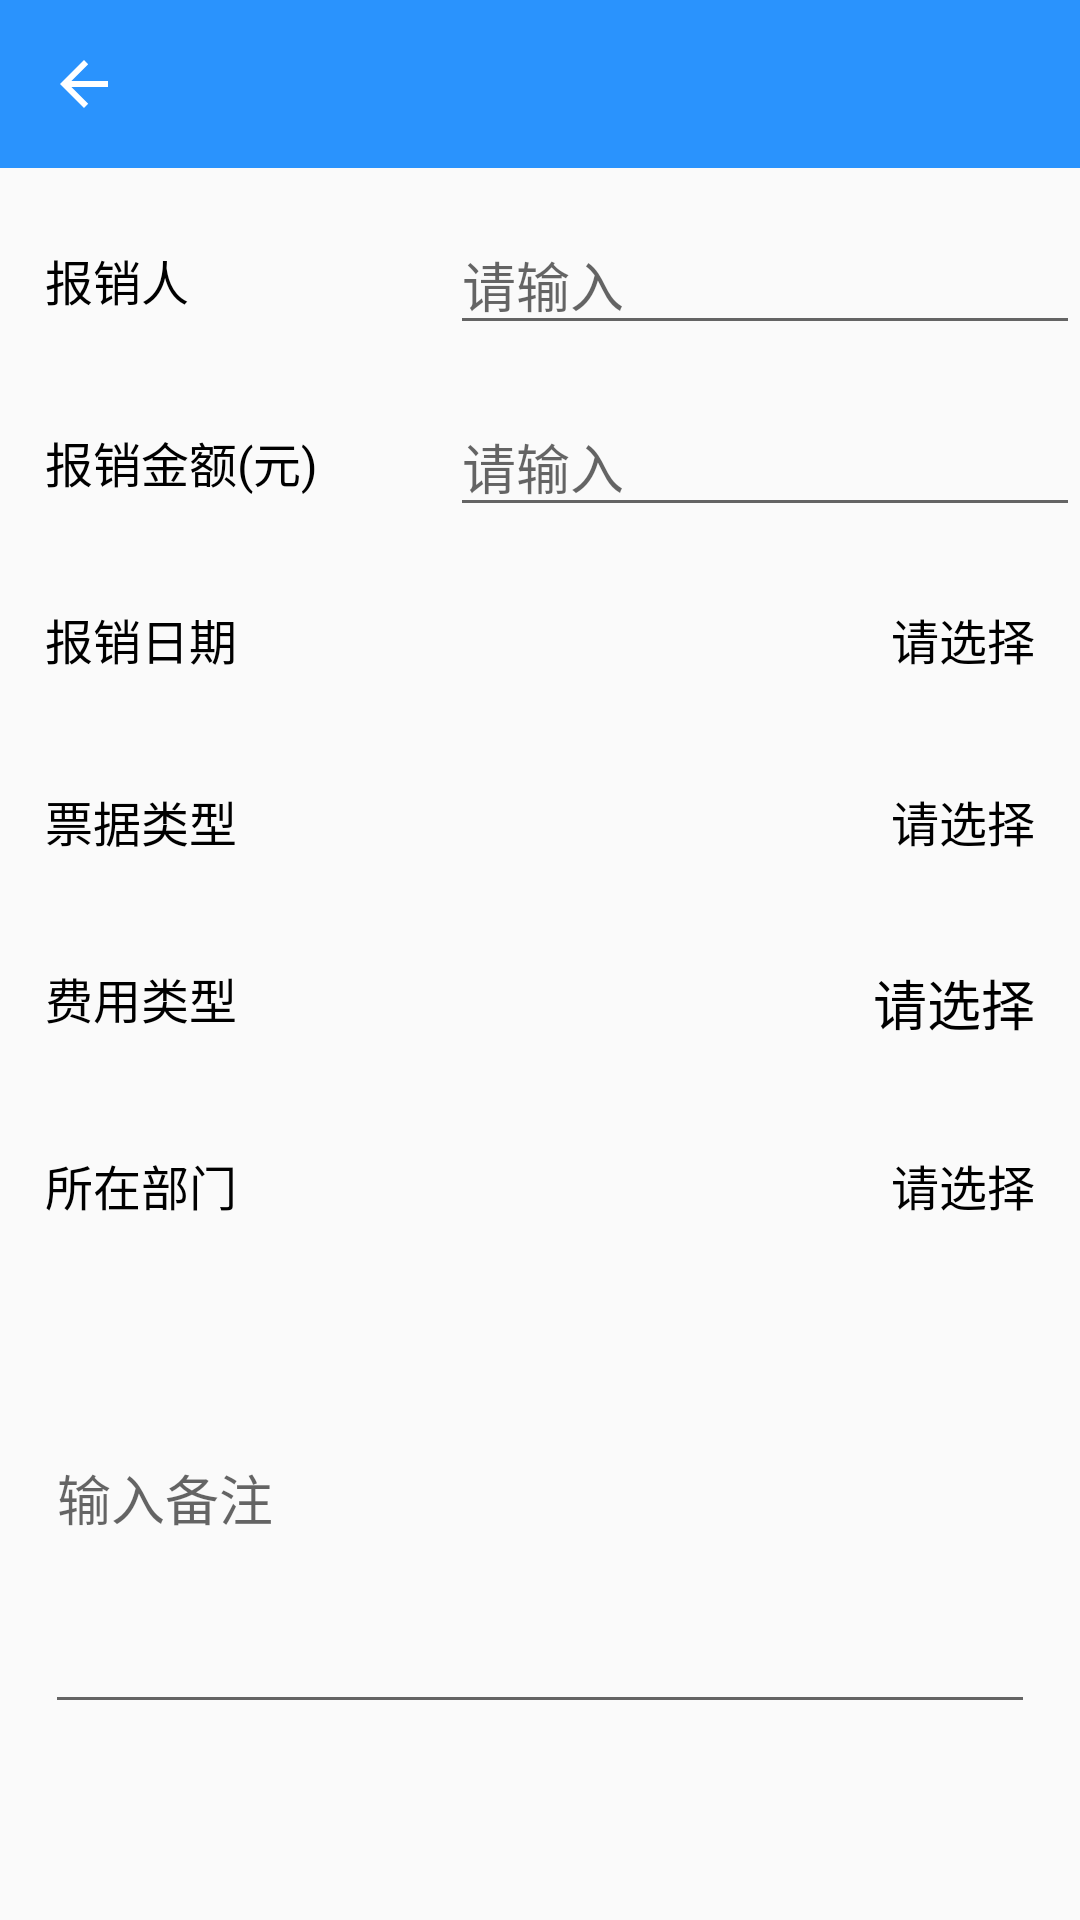

Reconstruct the res/layout file that produces this screen, plus the resources it refers to.
<!-- AndroidManifest.xml: activity theme AppTheme.NoActionBar -->
<!-- res/layout/activity_expense.xml -->
<LinearLayout xmlns:android="http://schemas.android.com/apk/res/android"
    xmlns:app="http://schemas.android.com/apk/res-auto"
    xmlns:tools="http://schemas.android.com/tools"
    android:layout_width="match_parent"
    android:layout_height="match_parent"
    android:orientation="vertical"
    tools:context="com.work.wb.activity.ExpenseActivity">
    <include layout="@layout/toolbar" />
    <ScrollView
        android:layout_width="fill_parent"
        android:layout_height="wrap_content"
        >
        <LinearLayout
            android:layout_width="fill_parent"
            android:layout_height="wrap_content"
            android:orientation="vertical">

            <View
                android:layout_width="match_parent"
                android:layout_height="0.5dp"
                android:background="@mipmap/base_horization_line" />
            <RelativeLayout
                android:layout_width="match_parent"
                android:layout_height="60dp"
                android:minHeight="40dp"
                android:orientation="horizontal"
                android:layout_gravity="center_horizontal"
                android:gravity="center_horizontal"
                android:focusable="true"
                android:focusableInTouchMode="true">
                <TextView
                    android:layout_width="wrap_content"
                    android:layout_height="wrap_content"
                    android:textColor="#000000"
                    android:layout_marginTop="25dp"
                    android:layout_alignParentLeft="true"
                    android:layout_marginLeft="15dp"
                    android:textSize="16dp"
                    android:text="报销人"/>

                <EditText
                    android:id="@+id/editText_presenter"
                    android:layout_width="wrap_content"
                    android:layout_height="wrap_content"
                    android:layout_alignParentRight="true"
                    android:layout_marginTop="@dimen/editTextMarinTop"
                    android:ems="10"
                    android:hint="@string/tip_input"
                    android:inputType="text" />

            </RelativeLayout>

            <View
                android:layout_width="match_parent"
                android:layout_height="0.5dp"
                android:background="@mipmap/base_horization_line" />
            <RelativeLayout
                android:layout_width="match_parent"
                android:layout_height="60dp"
                android:minHeight="40dp"
                android:orientation="horizontal"
                android:layout_gravity="center_horizontal"
                android:gravity="center_horizontal"
                android:focusable="true"
                android:focusableInTouchMode="true">
                <TextView
                    android:layout_width="wrap_content"
                    android:layout_height="wrap_content"
                    android:textColor="#000000"
                    android:layout_marginTop="25dp"
                    android:layout_alignParentLeft="true"
                    android:layout_marginLeft="15dp"
                    android:textSize="16dp"
                    android:text="报销金额(元)"/>

                <EditText
                    android:id="@+id/editText_price"
                    android:layout_width="wrap_content"
                    android:layout_height="wrap_content"
                    android:layout_alignParentRight="true"
                    android:layout_marginTop="@dimen/editTextMarinTop"
                    android:ems="10"
                    android:hint="@string/tip_input"
                    android:inputType="number|numberDecimal" />

            </RelativeLayout>

            <View
                android:layout_width="match_parent"
                android:layout_height="0.5dp"
                android:background="@mipmap/base_horization_line" />
            <RelativeLayout
                android:layout_width="match_parent"
                android:layout_height="60dp"
                android:minHeight="40dp"
                android:orientation="horizontal"
                android:layout_gravity="center_vertical"
                android:gravity="center_vertical"
                android:onClick="datePicker"
                tools:ignore="OnClick">
                <TextView
                    android:layout_width="wrap_content"
                    android:layout_height="wrap_content"
                    android:textColor="#000000"
                    android:layout_marginTop="10dp"
                    android:layout_alignParentLeft="true"
                    android:layout_marginLeft="15dp"
                    android:textSize="16dp"
                    android:text="报销日期"
                    />
                <TextView
                    android:id="@+id/tv_date"
                    android:layout_width="wrap_content"
                    android:layout_height="wrap_content"
                    android:textColor="#000000"
                    android:layout_marginTop="10dp"
                    android:layout_alignParentRight="true"
                    android:layout_marginRight="15dp"
                    android:textSize="16dp"
                    android:text="@string/tip_choice"
                    />
            </RelativeLayout>
            <View
                android:layout_width="match_parent"
                android:layout_height="0.5dp"
                android:background="@mipmap/base_horization_line" />
            <RelativeLayout
                android:layout_width="match_parent"
                android:layout_height="60dp"
                android:minHeight="40dp"
                android:orientation="horizontal"
                android:layout_gravity="center_vertical"
                android:gravity="center_vertical"
                android:onClick="selectBillType"
                tools:ignore="OnClick">
                <TextView
                    android:layout_width="wrap_content"
                    android:layout_height="wrap_content"
                    android:textColor="#000000"
                    android:layout_marginTop="10dp"
                    android:layout_alignParentLeft="true"
                    android:layout_marginLeft="15dp"
                    android:textSize="16dp"
                    android:text="票据类型"
                    />
                <TextView
                    android:id="@+id/tv_bill_type"
                    android:layout_width="wrap_content"
                    android:layout_height="wrap_content"
                    android:textColor="#000000"
                    android:layout_marginTop="10dp"
                    android:layout_alignParentRight="true"
                    android:layout_marginRight="15dp"
                    android:textSize="16dp"
                    android:text="@string/tip_choice"
                    />
            </RelativeLayout>
            <View
                android:layout_width="match_parent"
                android:layout_height="0.5dp"
                android:background="@mipmap/base_horization_line" />
            <RelativeLayout
                android:layout_width="match_parent"
                android:layout_height="60dp"
                android:minHeight="40dp"
                android:orientation="horizontal"
                android:layout_gravity="center_vertical"
                android:gravity="center_vertical"
                android:onClick="selectPriceType"
                tools:ignore="OnClick">
                <TextView
                    android:layout_width="wrap_content"
                    android:layout_height="wrap_content"
                    android:textColor="#000000"
                    android:layout_marginTop="10dp"
                    android:layout_alignParentLeft="true"
                    android:layout_marginLeft="15dp"
                    android:textSize="16dp"
                    android:text="费用类型"
                    />
                <TextView
                    android:id="@+id/tv_price_type"
                    android:layout_width="wrap_content"
                    android:layout_height="wrap_content"
                    android:textColor="#000000"
                    android:layout_marginTop="10dp"
                    android:layout_alignParentRight="true"
                    android:layout_marginRight="15dp"
                     android:textSize="@dimen/form_size"
                    android:text="@string/tip_choice"
                    />
            </RelativeLayout>
            <View
                android:layout_width="match_parent"
                android:layout_height="0.5dp"
                android:background="@mipmap/base_horization_line" />
            <RelativeLayout
                android:layout_width="match_parent"
                android:layout_height="60dp"
                android:minHeight="40dp"
                android:orientation="horizontal"
                android:layout_gravity="center_vertical"
                android:gravity="center_vertical"
                android:onClick="selectDepartment"
                tools:ignore="OnClick">
                <TextView
                    android:layout_width="wrap_content"
                    android:layout_height="wrap_content"
                    android:textColor="#000000"
                    android:layout_marginTop="10dp"
                    android:layout_alignParentLeft="true"
                    android:layout_marginLeft="15dp"
                    android:textSize="16dp"
                    android:text="所在部门"
                    />
                <TextView
                    android:id="@+id/tv_department"
                    android:layout_width="wrap_content"
                    android:layout_height="wrap_content"
                    android:textColor="#000000"
                    android:layout_marginTop="10dp"
                    android:layout_alignParentRight="true"
                    android:layout_marginRight="15dp"
                    android:textSize="16dp"
                    android:text="@string/tip_choice"
                    />
            </RelativeLayout>
            <View
                android:layout_width="match_parent"
                android:layout_height="0.5dp"
                android:background="@mipmap/base_horization_line" />

            <RelativeLayout
                android:layout_width="match_parent"
                android:layout_height="154dp"
                android:layout_gravity="center_vertical"
                android:focusable="true"
                android:focusableInTouchMode="true"
                android:gravity="center_vertical"
                android:minHeight="40dp"
                android:orientation="horizontal">
                <EditText
                    android:id="@+id/editText_remark"
                    android:layout_width="match_parent"
                    android:layout_height="match_parent"
                    android:layout_marginRight="15dp"
                    android:layout_marginLeft="15dp"
                    android:ems="10"
                    android:hint="输入备注"
                    android:inputType="textMultiLine" />
            </RelativeLayout>
            <View
                android:layout_width="match_parent"
                android:layout_height="0.5dp"
                android:layout_marginBottom="5dp"
                android:background="@mipmap/base_horization_line" />
        </LinearLayout>
    </ScrollView>
</LinearLayout>
<!-- res/layout/toolbar.xml (included above) -->
<?xml version="1.0" encoding="utf-8"?>


<FrameLayout xmlns:app="http://schemas.android.com/apk/res-auto"
    xmlns:android="http://schemas.android.com/apk/res/android"
    xmlns:tools="http://schemas.android.com/tools"
    android:layout_width="match_parent"
    android:layout_height="wrap_content">

    <include layout="@layout/actionbar_progress_indicator" />

    <android.support.v7.widget.Toolbar
        android:id="@+id/toolbar"
        android:background="?attr/colorPrimary"
        android:layout_width="match_parent"
        android:layout_height="?attr/actionBarSize"
        app:elevation="10dp"
        app:navigationIcon="?attr/homeAsUpIndicator"
        app:layout_scrollFlags="enterAlways"
        android:theme="@style/ThemeOverlay.AppCompat.Dark.ActionBar"
        app:popupTheme="@style/ThemeOverlay.AppCompat.Light"
        tools:showIn="@layout/activity_node" />
</FrameLayout>
<!-- res/layout/actionbar_progress_indicator.xml (included above) -->
<?xml version="1.0" encoding="utf-8"?>
<ProgressBar xmlns:android="http://schemas.android.com/apk/res/android"
    xmlns:tools="http://schemas.android.com/tools"
    xmlns:app="http://schemas.android.com/apk/res-auto"
    style="?android:attr/progressBarStyleHorizontal"
    android:id="@+id/toolbar_progress"
    android:layout_width="match_parent"
    android:layout_height="5dp"
    android:indeterminate="true"
    android:visibility="gone"
    app:elevation="10dp"
    tools:showIn="@layout/toolbar_with_spinner" />
<!-- res/layout/activity_node.xml (included above) -->
<LinearLayout xmlns:android="http://schemas.android.com/apk/res/android"
    xmlns:app="http://schemas.android.com/apk/res-auto"
    android:layout_width="match_parent"
    android:layout_height="match_parent"
    android:orientation="vertical">
    <include layout="@layout/toolbar" />

    <TextView
        android:id="@+id/tv_program_show"
        android:layout_width="fill_parent"
        android:layout_height="wrap_content"
        android:layout_marginTop="20dp"
        android:layout_marginLeft="10dp"
        android:layout_marginBottom="5dp"
        android:textSize="20dp"
        android:textColor="#000000"
        android:text=""/>
    <View
        android:layout_width="match_parent"
        android:layout_height="0.5dp"
        android:background="@mipmap/base_horization_line" />
    <ListView
        android:id="@+id/listView_nodes"
        android:layout_width="match_parent"
        android:layout_height="wrap_content">
    </ListView>
    <View
        android:layout_width="match_parent"
        android:layout_height="0.5dp"
        android:background="@mipmap/base_horization_line" />
</LinearLayout>
<!-- resources referenced by this layout -->
<resources>
  <dimen name="editTextMarinTop">15dp</dimen>
  <dimen name="form_size">18sp</dimen>
  <string name="tip_choice">请选择</string>
  <string name="tip_input">请输入</string>
  <style name="AppTheme.NoActionBar" parent="Theme.AppCompat.Light.DarkActionBar">
          
          <item name="windowActionBar">false</item>
          <item name="windowNoTitle">true</item>
          <item name="android:windowDisablePreview">true</item>
          <item name="colorPrimary">#2A93FD</item>
          <item name="colorPrimaryDark">#2A93fD</item>
          <item name="colorAccent">#2A93FD</item>
          <item name="android:windowAnimationStyle">@style/Animation.Activity.Translucent.Style</item>
  
      </style>
  <style name="Animation.Activity.Translucent.Style" parent="@android:style/Animation.Translucent">
          
          
          <item name="android:activityOpenEnterAnimation">@anim/close_enter</item>
          <item name="android:activityOpenExitAnimation">@anim/close_exit</item>
          <item name="android:activityCloseEnterAnimation">@anim/open_enter</item>
          <item name="android:activityCloseExitAnimation">@anim/open_exit</item>
      </style>
</resources>
